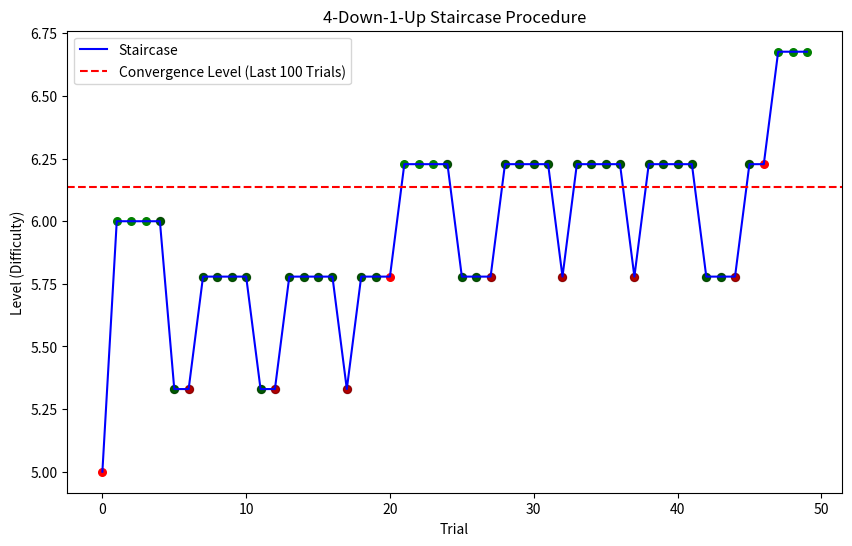

The matplotlib source for this figure:
import random
import numpy as np
import matplotlib.pyplot as plt
import numpy as np

class stairCase():
    def __init__(self,
                 init_level=0.5,
                 init_step=0.1,
                 name="3D1U", 
                 step_factor=0.5,
                 min_level=0.05,
                 max_reversals=100,
                 max_trials=50,
                 max_level=0.6,
                 sigma_level=0.1,
                 incrementDirection=1,
                 countIncrement=3,
                 stairSign=1
                 ):
        """
        Parameters
        ----------
        init_level : float
            The starting difficulty level.
        init_step : float
            The starting step size.
        name : str
            The staircase name to use. Options: "3D1U", "2D1U", "3U1D", "2U1D", etc.
        step_factor : float
            How much the step size changes on a reversal.
        min_level : float
            The minimum difficulty level.
        max_reversals : int
            Stop the staircase after this many reversals.
        max_trials : int
            The maximum number of trials to run before stopping.
        """
        self.stairSign=stairSign
        self.level = stairSign*init_level
        self.init_step = incrementDirection*init_step
        self.step = incrementDirection*init_step
        self.name = name
        self.step_factor = step_factor
        self.min_level = min_level
        self.max_level = max_level
        self.trial_num = 0
        self.correct_counter = 0
        self.last_response = None
        self.sigma_level = sigma_level

        self.max_reversals = max_reversals
        self.reversals = 0
        self.history = []
        self.reversal_points = []

        self.stair_stopped = False
        self.stair_dirs = []
        self.max_trials = max_trials
        self.is_reversal=False
        self.incrementDirection=incrementDirection
        self.countIncrement=countIncrement

        self.lapse_levels = [-0.55, 0.55,1] *300# big number so indeed we dont care about lapse rate here but we handle it in the experiment code itself.
        np.random.shuffle(self.lapse_levels)

    def next_trial(self):
        self.trial_num += 1
        return self.level

    def update_staircase(self, is_correct: bool) -> bool:
        """
        Update the staircase with the response to the current trial.
        
        Parameters
        ----------
        is_correct : bool
            True if the response was correct, False otherwise.
        
        Returns
        -------
        bool
            True if the staircase continues, False if it's finished.
        """
        # Number of reversals after which step size won't get any smaller
        n_stop_step_change = 2

        # Helper to determine how many consecutive correct answers trigger a "down" step
        n_up = self.countIncrement

        # Handle name for measuring lapses (ignores other logic)
        if self.name == "lapse_rate":
            if len(self.lapse_levels) > 0:
                self.level = self.lapse_levels.pop()
                return True
            else:
                self.stair_stopped = True
                return False

        # -----------------
        # Main staircase logic
        # -----------------
        if not is_correct: # if response is not correct
            # Incorrect response => go "up"
            self.correct_counter = 0
            self.stair_dirs.append(1)  # +1 indicates direction up

            # Check if we have a reversal
            self.is_reversal = False
            if len(self.stair_dirs) >= 2 and self.stair_dirs[-1] != self.stair_dirs[-2]:
                self.is_reversal = True
                self.reversals += 1

            # If we have a reversal, update the step size immediately
            if self.is_reversal:
                if self.reversals < n_stop_step_change:
                    self.step = self.init_step * (self.step_factor ** self.reversals)
                else:
                    self.step = self.init_step * (self.step_factor ** n_stop_step_change)

            # Now update the level using the (potentially) new step size
            if abs(self.level + self.step) <= abs(self.max_level):
                self.level =self.level+self.step
            else:
                self.level = self.stairSign*self.incrementDirection*self.max_level

        else: # if correct
            # Correct response => potentially go "down"
            self.correct_counter += 1

            # Only move "down" after n_up consecutive correct answers
            if self.correct_counter == n_up:
                self.correct_counter = 0
                self.stair_dirs.append(-1)  # -1 indicates direction down

                # Check if we have a reversal
                self.is_reversal = False
                if len(self.stair_dirs) >= 2 and self.stair_dirs[-1] != self.stair_dirs[-2]:
                    self.is_reversal = True
                    self.reversals += 1

                # If we have a reversal, update the step size immediately
                if self.is_reversal:
                    if self.reversals < n_stop_step_change:
                        self.step = self.init_step * (self.step_factor ** self.reversals)
                    else:
                        self.step = self.init_step * (self.step_factor ** n_stop_step_change)

                # Now update the level using the (potentially) new step size
                if abs(self.level) - np.abs(self.step) > self.min_level:
                    self.level =self.level-self.step
                else:
                    self.level =self.stairSign*self.incrementDirection*self.min_level

        # Record last response
        self.last_response = is_correct

        # Check stopping conditions: 
        # 1) If we've hit the max number of trials
        if self.trial_num == (self.max_trials):
            print('stair final trial ',self.trial_num)
            self.stair_stopped = True
            print("End of staircase: max trials reached.")
            return False
        
        # 2) If we've hit the max number of reversals
        if self.reversals >= self.max_reversals:
            print("End of staircase: max reversals reached.")
            self.stair_stopped = True
            return False
        
        

        # Otherwise, continue
        return True


""" Staircase Setup"""
stepFactor=0.67
initStep=1
maxReversals=100
init_level=5
max_level=init_level+initStep*4
min_level=1
countIncrement=4 
##########----------------EXANPLE USAGE ------------------#########
stair = stairCase(init_level=init_level, 
                  init_step=initStep, 
                  name="training", 
                  step_factor=stepFactor, 
                  max_level=max_level, 
                  max_reversals=maxReversals, 
                  countIncrement=countIncrement, 
                  incrementDirection=1,
                  min_level=min_level,
                  stairSign=1) # no need for it just decide on deltas
levels = []
trialNum=0
accuracy=[]
plt.figure(figsize=(10, 6))
while not stair.stair_stopped:
    level = stair.next_trial()
    levels.append(level)
    is_correct = random.random() >0.2 #np.abs(level)
    accuracy.append(is_correct)
    stair.update_staircase(is_correct)
    print(f"step: {stair.step}, c {is_correct}, rev: {stair.reversals}, trial: {trialNum}, level: {level}")

    if stair.reversals>0 and stair.stair_dirs[-1]!=stair.stair_dirs[-2]:
        plt.plot(trialNum,levels[-1], 'o',color='black',alpha=0.3)
    if is_correct:
        plt.scatter(x=trialNum,y=levels[-1], color='green', s=30)
    else:
        plt.scatter(x=trialNum,y=levels[-1],color='red', s=30)
    trialNum+=1

plt.plot(levels, '-',label='Staircase', color='blue')
plt.xlabel('Trial')
plt.ylabel('Level (Difficulty)')
plt.title(f'{countIncrement}-Down-1-Up Staircase Procedure')
plt.axhline(np.mean(levels[-30:]), color='red', linestyle='dashed', label='Convergence Level (Last 100 Trials)')
print(f'convergence level: {np.mean(levels[-30:])}')
print(f'convergence proportion correct: {np.mean(accuracy[-30:])}')
plt.legend()
plt.show()







